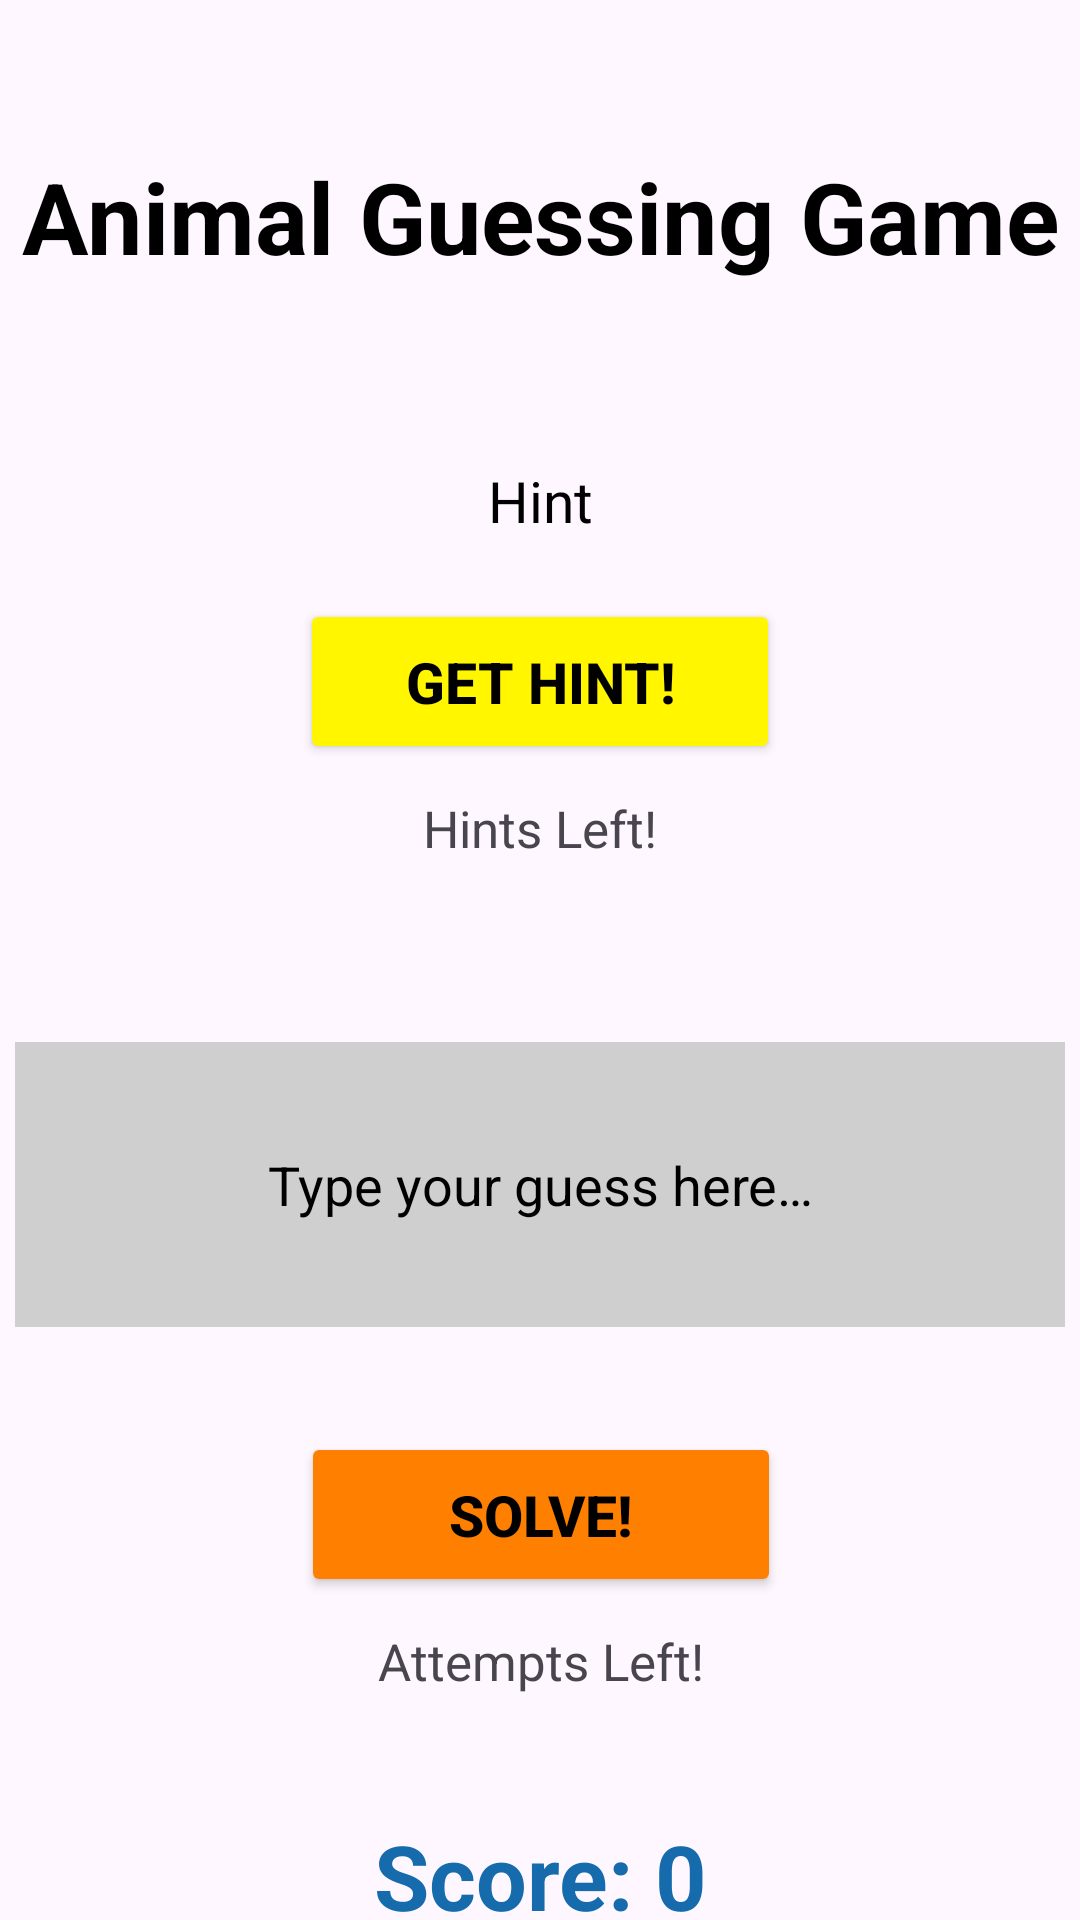

Write the Android layout XML for this screen, with the resource values it uses.
<!-- AndroidManifest.xml: application theme Theme.Animalguessinggame -->
<!-- res/layout/activity_main.xml -->
<androidx.constraintlayout.widget.ConstraintLayout xmlns:android="http://schemas.android.com/apk/res/android"
    xmlns:app="http://schemas.android.com/apk/res-auto"
    xmlns:tools="http://schemas.android.com/tools"
    android:layout_width="match_parent"
    android:layout_height="match_parent"
    tools:context=".MainActivity">

    <TextView
        android:id="@+id/textViewAppName"
        android:layout_width="wrap_content"
        android:layout_height="wrap_content"
        android:layout_marginTop="50dp"
        android:gravity="center"
        android:text="@string/textViewAppName"
        android:textColor="@color/black"
        android:textSize="33sp"
        android:textStyle="bold"
        app:layout_constraintEnd_toEndOf="parent"
        app:layout_constraintHorizontal_bias="0.5"
        app:layout_constraintStart_toStartOf="parent"
        app:layout_constraintTop_toTopOf="parent"
        tools:ignore="TextSizeCheck" />

    <TextView
        android:id="@+id/textViewAnimalHint"
        android:layout_width="wrap_content"
        android:layout_height="wrap_content"
        android:layout_marginTop="60dp"
        android:gravity="center"
        android:text="@string/textViewAnimalHint"
        android:textColor="@color/black"
        android:textSize="19sp"
        app:layout_constraintEnd_toEndOf="parent"
        app:layout_constraintHorizontal_bias="0.5"
        app:layout_constraintStart_toStartOf="parent"
        app:layout_constraintTop_toBottomOf="@+id/textViewAppName"
        tools:ignore="VisualLintOverlap,TextSizeCheck" />

    <Button
        android:id="@+id/buttonHint"
        android:layout_width="160dp"
        android:layout_height="55dp"
        android:layout_marginTop="20dp"
        android:backgroundTint="@color/yellow"
        android:gravity="center"
        android:text="@string/buttonHint"
        android:textColor="#000000"
        android:textSize="19sp"
        android:textStyle="bold"
        app:layout_constraintEnd_toEndOf="parent"
        app:layout_constraintStart_toStartOf="parent"
        app:layout_constraintTop_toBottomOf="@+id/textViewAnimalHint" />

    <TextView
        android:id="@+id/textViewHintsCountLeft"
        android:layout_width="wrap_content"
        android:layout_height="wrap_content"
        android:layout_marginTop="10dp"
        android:gravity="center"
        android:text="@string/textViewHintsCountLeft"
        android:textSize="17sp"
        app:layout_constraintEnd_toEndOf="parent"
        app:layout_constraintStart_toStartOf="parent"
        app:layout_constraintTop_toBottomOf="@+id/buttonHint" />


    <Button
        android:id="@+id/buttonSkip"
        android:layout_width="170dp"
        android:layout_height="60dp"
        android:layout_marginTop="35dp"
        android:backgroundTint="@android:color/holo_red_dark"
        android:text="@string/buttonSkip"
        android:textColor="#FFFFFF"
        android:textSize="19sp"
        android:textStyle="bold"
        android:visibility="gone"
        app:layout_constraintEnd_toEndOf="parent"
        app:layout_constraintHorizontal_bias="0.5"
        app:layout_constraintStart_toStartOf="parent"
        app:layout_constraintTop_toBottomOf="@+id/textViewAttemptsCountLeft" />

    <TextView
        android:id="@+id/textViewScore"
        android:layout_width="wrap_content"
        android:layout_height="wrap_content"
        android:layout_marginTop="40dp"
        android:gravity="center"
        android:text="@string/textViewScore"
        android:textColor="#166bac"
        android:textSize="30sp"
        android:textStyle="bold"
        app:layout_constraintEnd_toEndOf="parent"
        app:layout_constraintHorizontal_bias="0.5"
        app:layout_constraintStart_toStartOf="parent"
        app:layout_constraintTop_toBottomOf="@+id/buttonSkip"
        tools:ignore="TextSizeCheck" />

    <EditText
        android:id="@+id/editTextEnterYourGuess"
        android:layout_width="350dp"
        android:layout_height="95dp"
        android:layout_marginTop="60dp"
        android:background="#CFCFCF"
        android:gravity="center"
        android:inputType="text"
        android:minHeight="48dp"
        android:text="@string/editTextEnterYourGuess"
        android:textColor="@color/black"
        android:textSize="18sp"
        app:layout_constraintEnd_toEndOf="parent"
        app:layout_constraintStart_toStartOf="parent"
        app:layout_constraintTop_toBottomOf="@+id/textViewHintsCountLeft"
        tools:ignore="Autofill,LabelFor" />

    <Button
        android:id="@+id/buttonGuess"
        android:layout_width="160dp"
        android:layout_height="55dp"
        android:layout_marginTop="35dp"
        android:backgroundTint="@color/orange"
        android:gravity="center"
        android:text="@string/buttonGuess"
        android:textColor="#000000"
        android:textSize="19sp"
        android:textStyle="bold"
        app:layout_constraintEnd_toEndOf="parent"
        app:layout_constraintHorizontal_bias="0.502"
        app:layout_constraintStart_toStartOf="parent"
        app:layout_constraintTop_toBottomOf="@+id/editTextEnterYourGuess"
        tools:ignore="VisualLintOverlap" />

    <TextView
        android:id="@+id/textViewAttemptsCountLeft"
        android:layout_width="wrap_content"
        android:layout_height="wrap_content"
        android:layout_marginTop="10dp"
        android:gravity="center"
        android:text="@string/textViewAttemptsCountLeft"
        android:textSize="17sp"
        app:layout_constraintEnd_toEndOf="parent"
        app:layout_constraintStart_toStartOf="parent"
        app:layout_constraintTop_toBottomOf="@+id/buttonGuess" />


</androidx.constraintlayout.widget.ConstraintLayout>
<!-- resources referenced by this layout -->
<resources>
  <color name="black">#FF000000</color>
  <color name="orange">#FF8000</color>
  <color name="yellow">#fff600</color>
  <string name="buttonGuess">Solve!</string>
  <string name="buttonHint">Get Hint!</string>
  <string name="editTextEnterYourGuess">Type your guess here…</string>
  <string name="textViewAnimalHint">Hint</string>
  <string name="textViewAppName">Animal Guessing Game</string>
  <string name="textViewAttemptsCountLeft">Attempts Left!</string>
  <string name="textViewHintsCountLeft">Hints Left!</string>
  <string name="textViewScore">Score: 0</string>
  <style name="Theme.Animalguessinggame" parent="Base.Theme.Animalguessinggame" />
  <style name="Base.Theme.Animalguessinggame" parent="Theme.Material3.DayNight.NoActionBar">
          
          
      </style>
</resources>
